8-way image classification set "cardiac" from GitHub (praveenhongal08/datasetscardiac); label vocabulary: angiography abnormal, angiography normal, CT scan abnormal, CT scan normal, ECG abnormal, ECG normal, MRI abnormal, MRI normal.

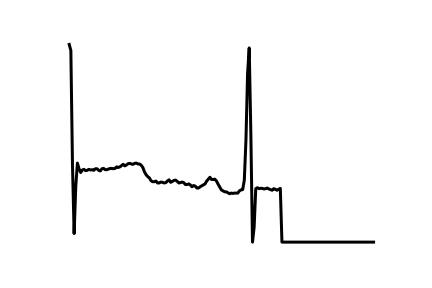
Label: ECG normal

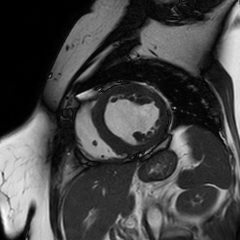
Label: MRI normal

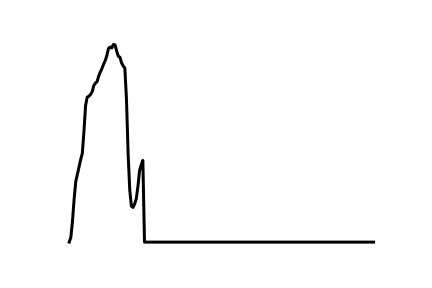
Label: ECG abnormal

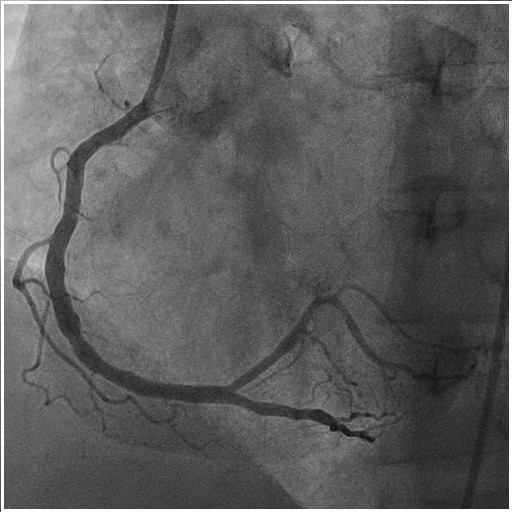
Label: angiography abnormal

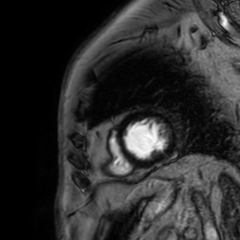
Label: MRI abnormal

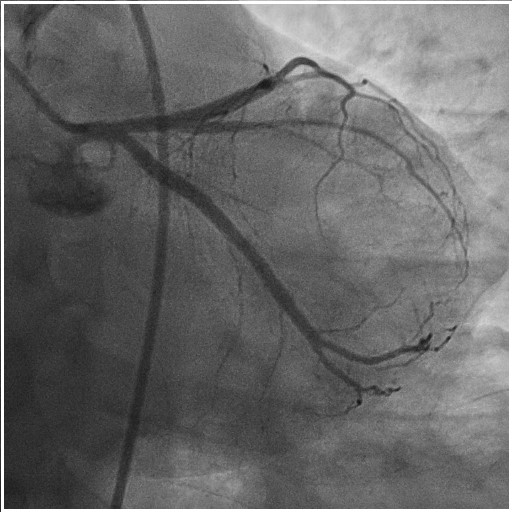
Label: angiography normal
